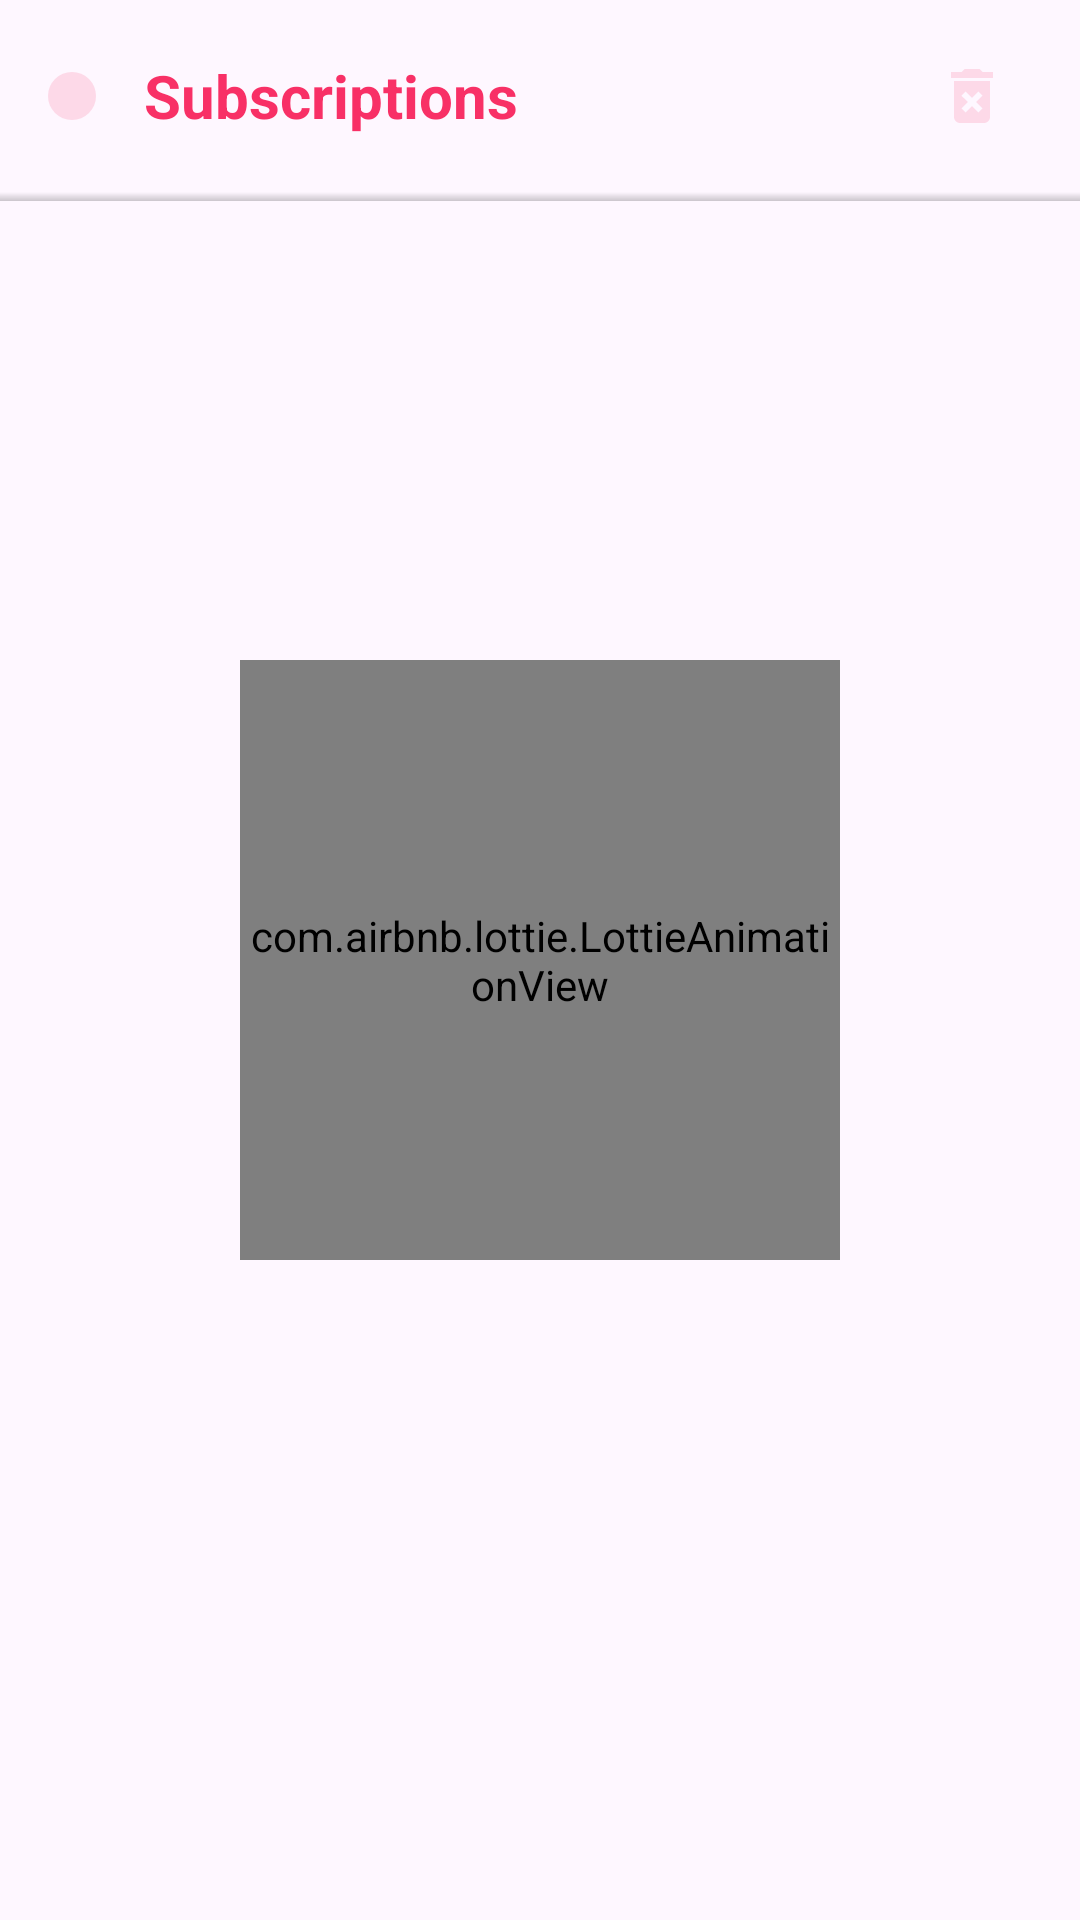

Write the Android layout XML for this screen, with the resource values it uses.
<!-- AndroidManifest.xml: application theme Base.Theme.PodcastTime -->
<!-- res/layout/fragment_subscriptions.xml -->
<?xml version="1.0" encoding="utf-8"?>
<androidx.constraintlayout.widget.ConstraintLayout xmlns:android="http://schemas.android.com/apk/res/android"
    xmlns:tools="http://schemas.android.com/tools"
    android:layout_width="match_parent"
    android:layout_height="match_parent"
    xmlns:app="http://schemas.android.com/apk/res-auto"
    tools:context=".ui.subscriptions.SubscriptionsFragment">

    <LinearLayout
        android:id="@+id/top_app_bar"
        android:layout_width="match_parent"
        android:layout_height="?actionBarSize"
        android:gravity="center"
        android:elevation="@dimen/space2x"
        android:orientation="horizontal"
        android:paddingHorizontal="@dimen/space8x"
        android:paddingVertical="@dimen/space4x"
        app:layout_constraintEnd_toEndOf="parent"
        app:layout_constraintStart_toStartOf="parent"
        app:layout_constraintTop_toTopOf="parent">

        <ImageView
            android:id="@+id/img_sub_back_arrow"
            android:layout_width="wrap_content"
            android:layout_height="wrap_content"
            android:background="@drawable/circular_shape"
            android:contentDescription="@string/back_arrow_icon_desc"
            android:padding="@dimen/space4x"
            android:src="@drawable/ic_back_arrow"
            app:tint="@color/primary" />

        <TextView
            android:id="@+id/text_sub_title"
            android:layout_width="0dp"
            android:layout_height="wrap_content"
            android:layout_marginEnd="@dimen/space8x"
            android:layout_marginStart="@dimen/space8x"
            android:text="@string/subscriptions"
            android:textStyle="bold"
            android:textSize="20sp"
            android:layout_weight="1"
            android:textColor="@color/primary" />

        <ImageView
            android:id="@+id/img_sub_delete"
            android:layout_width="wrap_content"
            android:layout_height="wrap_content"
            android:layout_margin="@dimen/space4x"
            android:src="@drawable/ic_delete_selector"
            android:contentDescription="TODO" />
    </LinearLayout>

    <View
        android:id="@+id/view_custom_shadow"
        android:layout_width="match_parent"
        android:layout_height="@dimen/space2x"
        android:background="@drawable/gradiant_shadow"
        app:layout_constraintEnd_toEndOf="parent"
        app:layout_constraintStart_toStartOf="parent"
        app:layout_constraintTop_toBottomOf="@+id/top_app_bar" />

    <androidx.recyclerview.widget.RecyclerView
        android:id="@+id/recycler_sub"
        android:layout_width="match_parent"
        android:layout_height="0dp"
        app:layoutManager="androidx.recyclerview.widget.GridLayoutManager"
        app:layout_constraintEnd_toEndOf="parent"
        app:layout_constraintStart_toStartOf="parent"
        app:layout_constraintTop_toBottomOf="@+id/view_custom_shadow"
        app:layout_constraintBottom_toBottomOf="parent"
        app:spanCount="2"
        tools:listitem="@layout/item_subscription" />

    <ProgressBar
        android:id="@+id/progress_subs"
        android:layout_width="wrap_content"
        android:layout_height="wrap_content"
        android:indeterminateTint="@color/primary"
        android:visibility="gone"
        app:layout_constraintBottom_toBottomOf="parent"
        app:layout_constraintEnd_toEndOf="parent"
        app:layout_constraintStart_toStartOf="parent"
        app:layout_constraintTop_toTopOf="parent" />

    <com.airbnb.lottie.LottieAnimationView
        android:id="@+id/lottie_no_subs"
        android:layout_width="200dp"
        android:layout_height="200dp"
        android:layout_margin="@dimen/space4x"
        android:scaleType="centerCrop"
        app:layout_constraintBottom_toBottomOf="parent"
        app:layout_constraintEnd_toEndOf="parent"
        app:layout_constraintStart_toStartOf="parent"
        app:layout_constraintTop_toTopOf="parent"
        app:lottie_autoPlay="true"
        app:lottie_loop="false"
        app:lottie_rawRes="@raw/no_history" />
</androidx.constraintlayout.widget.ConstraintLayout>
<!-- res/layout/item_subscription.xml (included above) -->
<?xml version="1.0" encoding="utf-8"?>
<androidx.cardview.widget.CardView xmlns:android="http://schemas.android.com/apk/res/android"
    android:layout_width="match_parent"
    android:layout_height="150dp"
    app:cardCornerRadius="@dimen/space8x"
    android:layout_margin="@dimen/space4x"
    app:cardElevation="@dimen/space1x"
    xmlns:app="http://schemas.android.com/apk/res-auto">

    <androidx.constraintlayout.widget.ConstraintLayout
        android:layout_width="match_parent"
        android:layout_height="match_parent">

        <com.google.android.material.imageview.ShapeableImageView
            android:id="@+id/img_item_sub"
            android:layout_width="match_parent"
            android:layout_height="0dp"
            android:src="@drawable/ic_person"
            android:scaleType="centerCrop"
            app:layout_constraintEnd_toEndOf="parent"
            app:layout_constraintStart_toStartOf="parent"
            app:layout_constraintTop_toTopOf="parent"
            app:layout_constraintBottom_toTopOf="@id/text_item_sub"
            app:shapeAppearanceOverlay="@style/RoundedImageView" />

        <TextView
            android:id="@+id/text_item_sub"
            android:layout_width="match_parent"
            android:layout_height="wrap_content"
            android:ellipsize="end"
            android:gravity="center"
            android:maxLines="2"
            android:minLines="2"
            android:padding="@dimen/space4x"
            android:text="@string/_track_name"
            android:textSize="12sp"
            app:layout_constraintBottom_toBottomOf="parent"
            app:layout_constraintEnd_toEndOf="parent"
            app:layout_constraintStart_toStartOf="parent"
            app:layout_constraintTop_toBottomOf="@+id/img_item_sub" />

    </androidx.constraintlayout.widget.ConstraintLayout>
</androidx.cardview.widget.CardView>
<!-- resources referenced by this layout -->
<resources>
  <color name="primary">#F83066</color>
  <dimen name="space1x">2dp</dimen>
  <dimen name="space2x">4dp</dimen>
  <dimen name="space4x">8dp</dimen>
  <dimen name="space8x">16dp</dimen>
  <!-- drawable circular_shape (drawable) -->
  <?xml version="1.0" encoding="utf-8"?>
  <ripple android:color="@color/primary_container"
      xmlns:android="http://schemas.android.com/apk/res/android">
      <item>
          <shape android:shape="oval">
              <solid android:color="@color/search_bg"/>
          </shape>
      </item>
  </ripple>
  <!-- drawable gradiant_shadow (drawable) -->
  <?xml version="1.0" encoding="utf-8"?>
  <layer-list xmlns:android="http://schemas.android.com/apk/res/android">
      <item android:top="0dp" android:left="0dp" android:right="0dp" android:bottom="1dp">
          <shape android:shape="rectangle">
              <gradient
                  android:startColor="#33000000"
              android:endColor="#00000000"
              android:angle="90" />
          </shape>
      </item>
  </layer-list>
  <!-- drawable ic_delete_selector (drawable) -->
  <?xml version="1.0" encoding="utf-8"?>
  <selector xmlns:android="http://schemas.android.com/apk/res/android">
  <item android:state_activated="true" android:drawable="@drawable/ic_delete_active"/>
      <item android:state_activated="false" android:drawable="@drawable/ic_delete_inactive"/>
  </selector>
  <string name="_track_name" translatable="false">How to LEARN VOCABULARY | English</string>
  <string name="back_arrow_icon_desc" translatable="false">back arrow icon</string>
  <string name="subscriptions">Subscriptions</string>
  <style name="RoundedImageView">
          <item name="cornerFamily">rounded</item>
          <item name="cornerSize">16dp</item>
      </style>
  <color name="primary_container">#F6d8e0</color>
  <color name="search_bg">#26F83066</color>
  <!-- drawable ic_delete_active (drawable) -->
  <vector android:autoMirrored="true" android:height="24dp"
      android:tint="@color/primary" android:viewportHeight="24"
      android:viewportWidth="24" android:width="24dp" xmlns:android="http://schemas.android.com/apk/res/android">
      <path android:fillColor="@android:color/white" android:pathData="M6,19c0,1.1 0.9,2 2,2h8c1.1,0 2,-0.9 2,-2L18,7L6,7v12zM8.46,11.88l1.41,-1.41L12,12.59l2.12,-2.12 1.41,1.41L13.41,14l2.12,2.12 -1.41,1.41L12,15.41l-2.12,2.12 -1.41,-1.41L10.59,14l-2.13,-2.12zM15.5,4l-1,-1h-5l-1,1L5,4v2h14L19,4z"/>
  </vector>
  <!-- drawable ic_delete_inactive (drawable) -->
  <vector android:autoMirrored="true" android:height="24dp"
      android:tint="@color/card_background" android:viewportHeight="24"
      android:viewportWidth="24" android:width="24dp" xmlns:android="http://schemas.android.com/apk/res/android">
      <path android:fillColor="@android:color/white" android:pathData="M6,19c0,1.1 0.9,2 2,2h8c1.1,0 2,-0.9 2,-2L18,7L6,7v12zM8.46,11.88l1.41,-1.41L12,12.59l2.12,-2.12 1.41,1.41L13.41,14l2.12,2.12 -1.41,1.41L12,15.41l-2.12,2.12 -1.41,-1.41L10.59,14l-2.13,-2.12zM15.5,4l-1,-1h-5l-1,1L5,4v2h14L19,4z"/>
  </vector>
  <color name="white">#FFFFFFFF</color>
  <style name="ThemeOverlay.App.MaterialAlertDialog" parent="ThemeOverlay.Material3.MaterialAlertDialog">
          <item name="materialAlertDialogTitleTextStyle">@style/MaterialAlertDialog.App.Title.Text</item>
          <item name="buttonBarPositiveButtonStyle">@style/Widget.App.Button</item>
          <item name="buttonBarNegativeButtonStyle">@style/Widget.App.Button</item>
      </style>
  <color name="card_background">#26F83066</color>
  <style name="MaterialAlertDialog.App.Title.Text" parent="MaterialAlertDialog.Material3.Title.Text">
          <item name="android:textColor">@color/primary</item>
      </style>
  <style name="Widget.App.Button" parent="Widget.Material3.Button.TextButton.Dialog">
          <item name="android:textColor">@color/primary</item>
      </style>
</resources>
